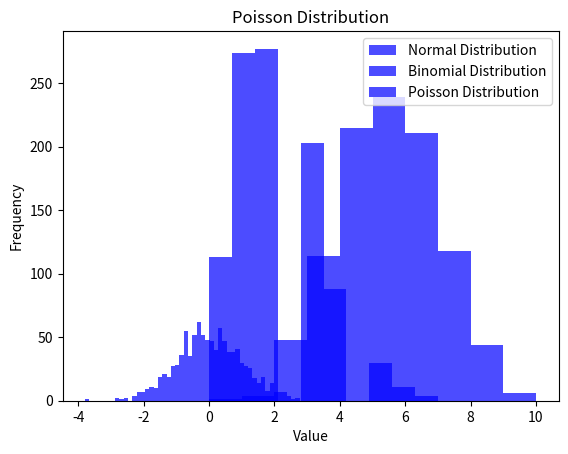

Write the Python code that produced this figure.
import numpy as np
import matplotlib.pyplot as plt

# statistics

data = [10,20,30,40,60]

median = np.median(data)
print("Median = ", median)

mean = np.mean(data)
print("Mean = ", mean)

var = np.var(data)
print("Variance = ", var)

std = np.std(data)
print("Standard Deviatioon = ", std)

# probability
# 1. Normal Distribution
mean = 0
std = 1
size = 1000

data = np.random.normal(mean, std, size)

plt.hist(data, bins=50, alpha=0.7, color='blue', label='Normal Distribution')
plt.title('Normal Distribution')
plt.xlabel('Value')
plt.ylabel('Frequency')
plt.legend()
plt.show()


# 2. Binomial Distribution
n = 10
p = 0.5
size = 1000

data = np.random.binomial(n, p, size)
plt.hist(data, bins=10, alpha=0.7, color='blue', label='Binomial Distribution')
plt.title('Binomial Distribution')
plt.xlabel('Value')
plt.ylabel('Frequency')
plt.legend()
plt.show()

# 3. Poisson Distribution
lam = 2
size = 1000

data = np.random.poisson(lam, size)

plt.hist(data, bins=10, alpha=0.7, color='blue', label='Poisson Distribution')
plt.title('Poisson Distribution')
plt.xlabel('Value')
plt.ylabel('Frequency')
plt.legend()
plt.show()